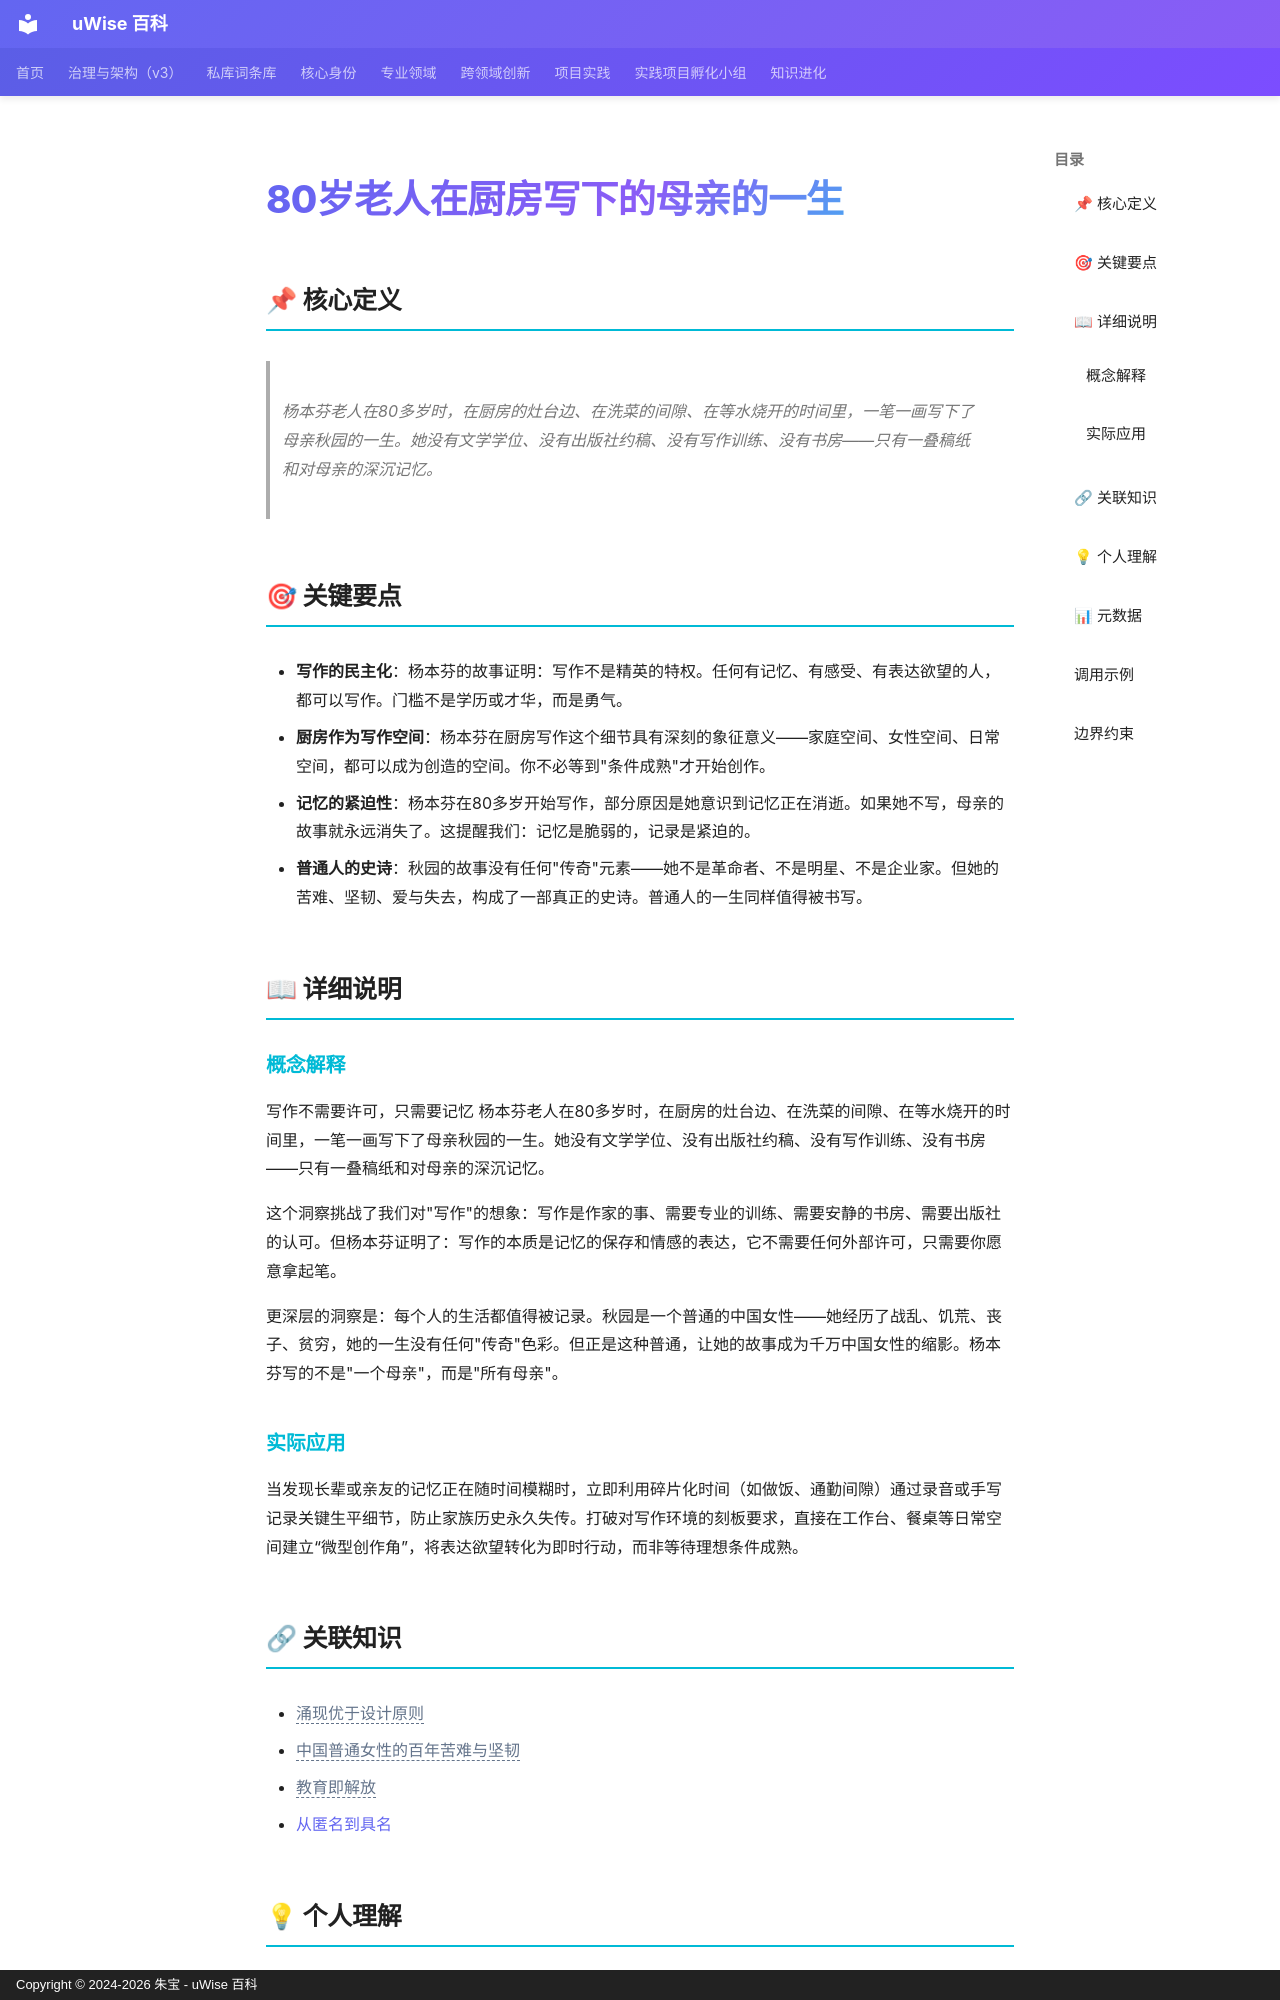

repository: zhubao315/uWise · page: vault-encyclopedia/80-md-ed0eae66/index.html · generator: mkdocs · copyright: Copyright © 2024-2026 朱宝 - uWise 百科

---
title: "80岁老人在厨房写下的母亲的一生"
description: "杨本芬老人在80多岁时，在厨房的灶台边、在洗菜的间隙、在等水烧开的时间里，一笔一画写下了母亲秋园的一生。她没有文学学位、没有出版社约稿、没有写作训练、没有书房——只有一叠稿纸和对母亲的深沉记忆。"
---

# 80岁老人在厨房写下的母亲的一生

## 📌 核心定义

> 杨本芬老人在80多岁时，在厨房的灶台边、在洗菜的间隙、在等水烧开的时间里，一笔一画写下了母亲秋园的一生。她没有文学学位、没有出版社约稿、没有写作训练、没有书房——只有一叠稿纸和对母亲的深沉记忆。

## 🎯 关键要点

- **写作的民主化**：杨本芬的故事证明：写作不是精英的特权。任何有记忆、有感受、有表达欲望的人，都可以写作。门槛不是学历或才华，而是勇气。
- **厨房作为写作空间**：杨本芬在厨房写作这个细节具有深刻的象征意义——家庭空间、女性空间、日常空间，都可以成为创造的空间。你不必等到"条件成熟"才开始创作。
- **记忆的紧迫性**：杨本芬在80多岁开始写作，部分原因是她意识到记忆正在消逝。如果她不写，母亲的故事就永远消失了。这提醒我们：记忆是脆弱的，记录是紧迫的。
- **普通人的史诗**：秋园的故事没有任何"传奇"元素——她不是革命者、不是明星、不是企业家。但她的苦难、坚韧、爱与失去，构成了一部真正的史诗。普通人的一生同样值得被书写。

## 📖 详细说明

### 概念解释
写作不需要许可，只需要记忆
杨本芬老人在80多岁时，在厨房的灶台边、在洗菜的间隙、在等水烧开的时间里，一笔一画写下了母亲秋园的一生。她没有文学学位、没有出版社约稿、没有写作训练、没有书房——只有一叠稿纸和对母亲的深沉记忆。

这个洞察挑战了我们对"写作"的想象：写作是作家的事、需要专业的训练、需要安静的书房、需要出版社的认可。但杨本芬证明了：写作的本质是记忆的保存和情感的表达，它不需要任何外部许可，只需要你愿意拿起笔。

更深层的洞察是：每个人的生活都值得被记录。秋园是一个普通的中国女性——她经历了战乱、饥荒、丧子、贫穷，她的一生没有任何"传奇"色彩。但正是这种普通，让她的故事成为千万中国女性的缩影。杨本芬写的不是"一个母亲"，而是"所有母亲"。


### 实际应用

当发现长辈或亲友的记忆正在随时间模糊时，立即利用碎片化时间（如做饭、通勤间隙）通过录音或手写记录关键生平细节，防止家族历史永久失传。打破对写作环境的刻板要求，直接在工作台、餐桌等日常空间建立“微型创作角”，将表达欲望转化为即时行动，而非等待理想条件成熟。
